Run: headless pygame with SDL's dummy video driver; simulated clock (each Clock.tick advances the game by its frame time, no real sleeping); random seed 0; keys injected as events and as key.get_pressed() state; no mouse input; restart key SPACE tapped at the start of phases 3 and 4.
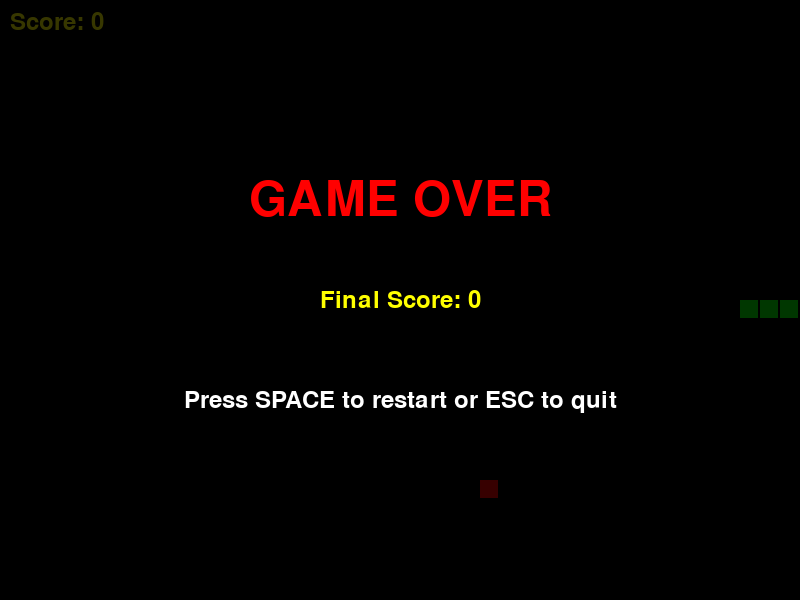
Frame 1 of 4 · flips 1–60 · no input
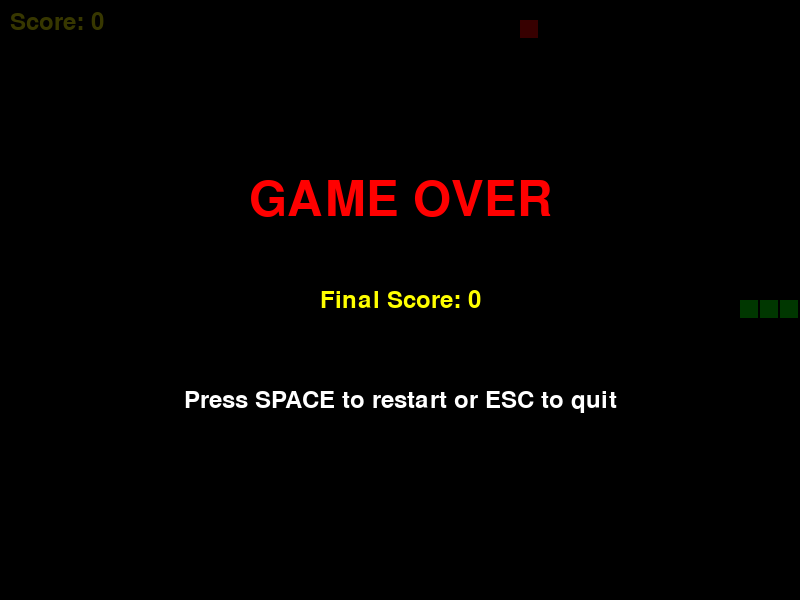
Frame 2 of 4 · flips 61–180 · tapped SPACE, RETURN · held RIGHT (→), D
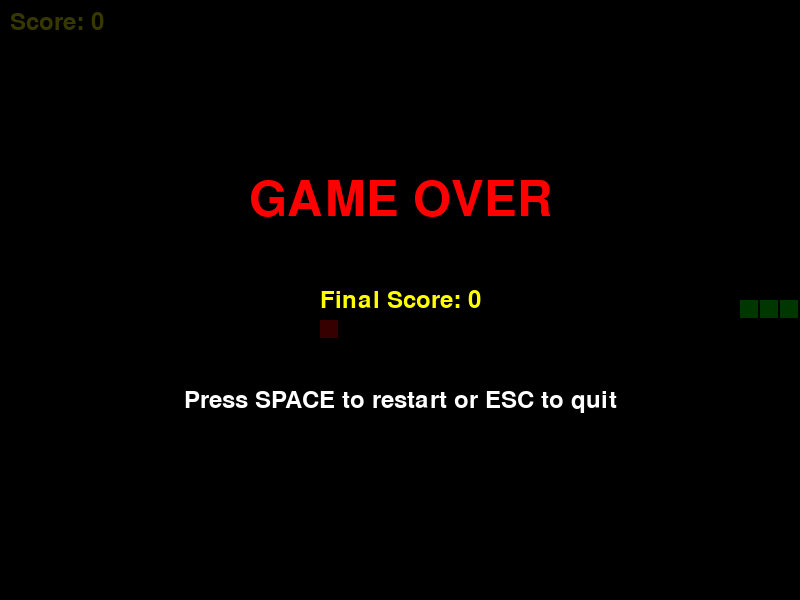
Frame 3 of 4 · flips 181–300 · tapped SPACE · held DOWN (↓), S
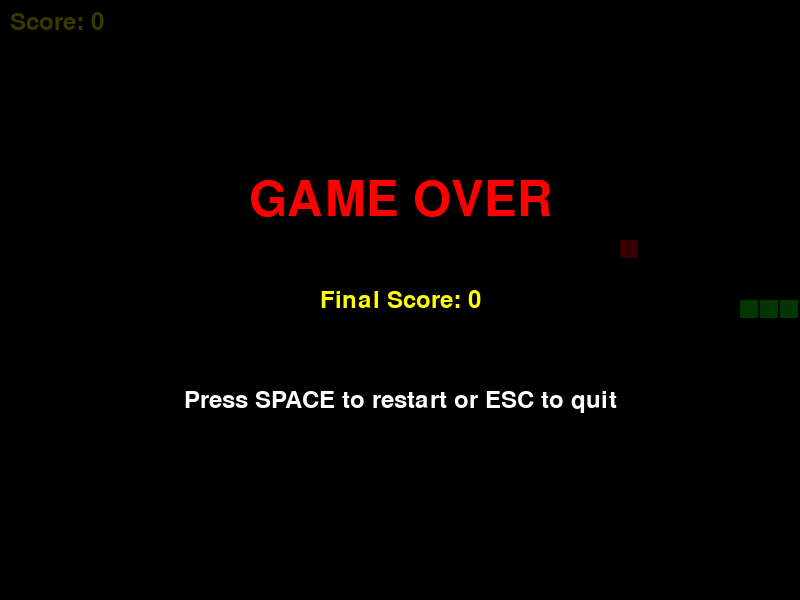
Frame 4 of 4 · flips 301–420 · tapped SPACE · held LEFT (←), A, UP (↑), W

The pygame program that drew these frames:

import pygame
import random
import sys
from enum import Enum

# Initialize Pygame
pygame.init()

# Constants
WINDOW_WIDTH = 800
WINDOW_HEIGHT = 600
GRID_SIZE = 20
GRID_WIDTH = WINDOW_WIDTH // GRID_SIZE
GRID_HEIGHT = WINDOW_HEIGHT // GRID_SIZE

# Colors
BLACK = (0, 0, 0)
RED = (255, 0, 0)
GREEN = (0, 255, 0)
YELLOW = (255, 255, 0)
WHITE = (255, 255, 255)

# Game speed
FPS = 10

class Direction(Enum):
    UP = (0, -1)
    DOWN = (0, 1)
    LEFT = (-1, 0)
    RIGHT = (1, 0)

class SnakeGame:
    def __init__(self):
        self.screen = pygame.display.set_mode((WINDOW_WIDTH, WINDOW_HEIGHT))
        pygame.display.set_caption("Rắn Săn Mồi - Snake Game")
        self.clock = pygame.time.Clock()
        self.font = pygame.font.Font(None, 36)
        self.large_font = pygame.font.Font(None, 72)
        
        self.reset_game()
    
    def reset_game(self):
        # Initialize snake in the middle of the screen
        start_x = GRID_WIDTH // 2
        start_y = GRID_HEIGHT // 2
        self.snake = [(start_x, start_y), (start_x - 1, start_y), (start_x - 2, start_y)]
        self.direction = Direction.RIGHT
        self.next_direction = Direction.RIGHT
        self.food = self.spawn_food()
        self.score = 0
        self.game_over = False
    
    def spawn_food(self):
        while True:
            x = random.randint(0, GRID_WIDTH - 1)
            y = random.randint(0, GRID_HEIGHT - 1)
            if (x, y) not in self.snake:
                return (x, y)
    
    def handle_events(self):
        for event in pygame.event.get():
            if event.type == pygame.QUIT:
                return False
            
            if event.type == pygame.KEYDOWN:
                if event.key == pygame.K_UP and self.direction != Direction.DOWN:
                    self.next_direction = Direction.UP
                elif event.key == pygame.K_DOWN and self.direction != Direction.UP:
                    self.next_direction = Direction.DOWN
                elif event.key == pygame.K_LEFT and self.direction != Direction.RIGHT:
                    self.next_direction = Direction.LEFT
                elif event.key == pygame.K_RIGHT and self.direction != Direction.LEFT:
                    self.next_direction = Direction.RIGHT
                elif event.key == pygame.K_SPACE and self.game_over:
                    self.reset_game()
                elif event.key == pygame.K_ESCAPE:
                    return False
        
        return True
    
    def update(self):
        if self.game_over:
            return
        
        self.direction = self.next_direction
        
        # Calculate new head position
        head_x, head_y = self.snake[0]
        dx, dy = self.direction.value
        new_head = (head_x + dx, head_y + dy)
        
        # Check collision with walls
        if (new_head[0] < 0 or new_head[0] >= GRID_WIDTH or
            new_head[1] < 0 or new_head[1] >= GRID_HEIGHT):
            self.game_over = True
            return
        
        # Check collision with self
        if new_head in self.snake:
            self.game_over = True
            return
        
        # Add new head
        self.snake.insert(0, new_head)
        
        # Check if food is eaten
        if new_head == self.food:
            self.score += 10
            self.food = self.spawn_food()
        else:
            # Remove tail if no food eaten
            self.snake.pop()
    
    def draw(self):
        self.screen.fill(BLACK)
        
        # Draw snake
        for segment in self.snake:
            rect = pygame.Rect(segment[0] * GRID_SIZE, segment[1] * GRID_SIZE, GRID_SIZE - 2, GRID_SIZE - 2)
            pygame.draw.rect(self.screen, GREEN, rect)
        
        # Draw food
        food_rect = pygame.Rect(self.food[0] * GRID_SIZE, self.food[1] * GRID_SIZE, GRID_SIZE - 2, GRID_SIZE - 2)
        pygame.draw.rect(self.screen, RED, food_rect)
        
        # Draw score
        score_text = self.font.render(f"Score: {self.score}", True, YELLOW)
        self.screen.blit(score_text, (10, 10))
        
        # Draw game over screen
        if self.game_over:
            overlay = pygame.Surface((WINDOW_WIDTH, WINDOW_HEIGHT))
            overlay.set_alpha(200)
            overlay.fill(BLACK)
            self.screen.blit(overlay, (0, 0))
            
            game_over_text = self.large_font.render("GAME OVER", True, RED)
            final_score_text = self.font.render(f"Final Score: {self.score}", True, YELLOW)
            restart_text = self.font.render("Press SPACE to restart or ESC to quit", True, WHITE)
            
            game_over_rect = game_over_text.get_rect(center=(WINDOW_WIDTH // 2, WINDOW_HEIGHT // 2 - 100))
            score_rect = final_score_text.get_rect(center=(WINDOW_WIDTH // 2, WINDOW_HEIGHT // 2))
            restart_rect = restart_text.get_rect(center=(WINDOW_WIDTH // 2, WINDOW_HEIGHT // 2 + 100))
            
            self.screen.blit(game_over_text, game_over_rect)
            self.screen.blit(final_score_text, score_rect)
            self.screen.blit(restart_text, restart_rect)
        
        pygame.display.flip()
    
    def run(self):
        running = True
        while running:
            running = self.handle_events()
            self.update()
            self.draw()
            self.clock.tick(FPS)
        
        pygame.quit()
        sys.exit()

if __name__ == "__main__":
    game = SnakeGame()
    game.run()
